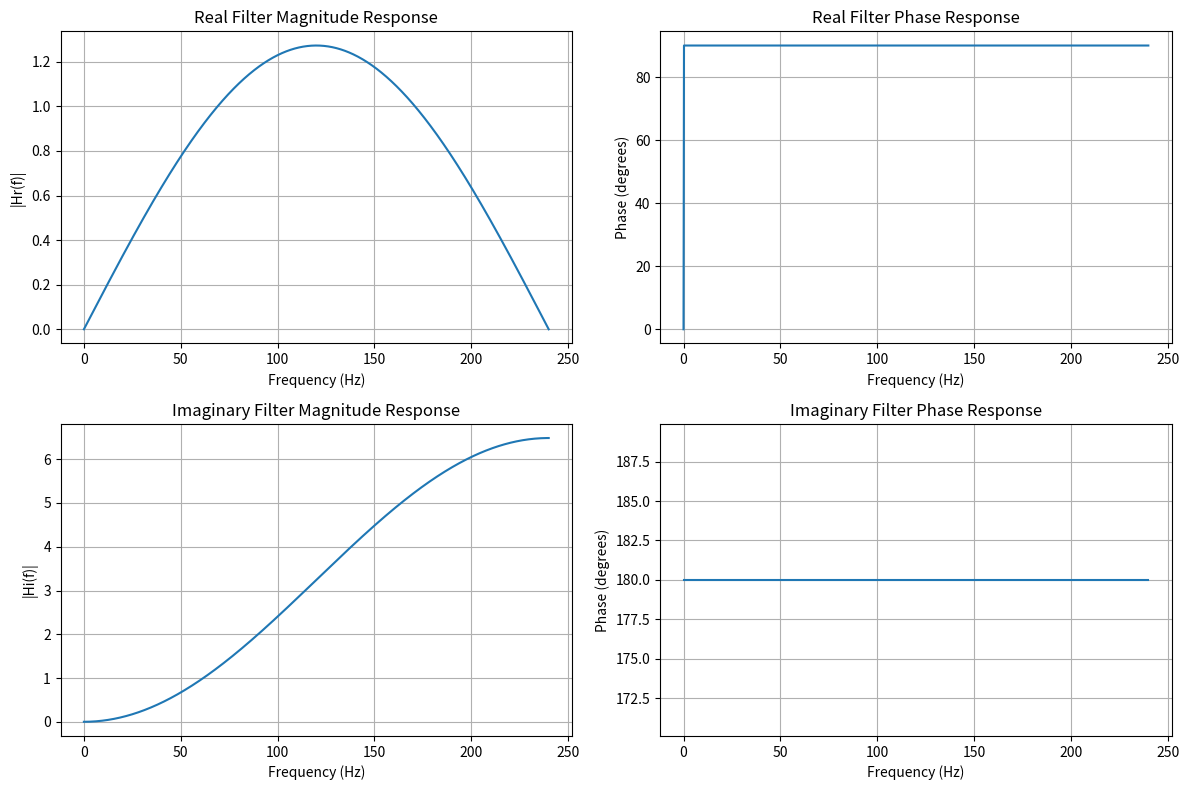
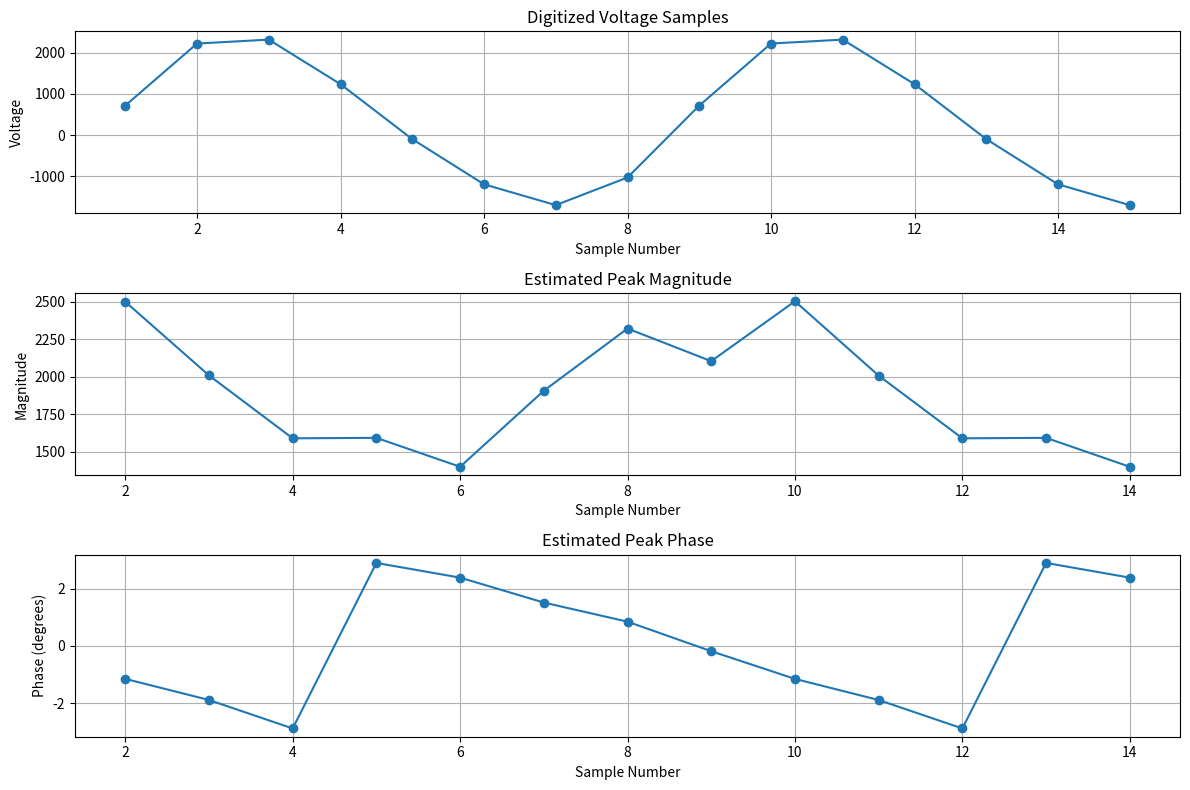

The matplotlib source for these figures, in order:
import numpy as np
import matplotlib.pyplot as plt
import math


# ---------------------------------------------------------
# Frequency Axis
# From 0 to 240 Hz
# ---------------------------------------------------------
f = 60                      # Fundamental frequency (Hz)
fs = 480                    # Sampling frequency (Hz)
omega = 2 * np.pi * f       # Angular frequency
delta_T = 1 / fs            # Sampling interval
freq = np.linspace(0, 240, 1000)
# Convert frequency to digital frequency
Omega = 2 * np.pi * freq / fs
'''
                    # ---------------------------------------------------------
                        Z-TRANSFER FUNCTIONS OF ROCKFELLER & UDREN FILTERS
                    # ---------------------------------------------------------
'''
# ---------------------------------------------------------
# REAL PART Z TRANSFER FUNCTION
# Hr(e^jΩ) = j*sin(Ω)/(ωΔT)
# IMAGINARY PART Z TRANSFER FUNCTION
# Hi(e^jΩ) = -4*sin²(Ω/2)/(ωΔT)^2
# ---------------------------------------------------------

Hr = 1j * np.sin(Omega) / (omega * delta_T)
# Magnitude and Phase for Real Part
Hr_mag = np.abs(Hr)
Hr_phase = np.angle(Hr, deg=True)
# ----------------------------------------------------------
Hi = -4 * (np.sin(Omega / 2) ** 2) / ((omega * delta_T) ** 2)
# Magnitude and Phase for Imaginary Part
Hi_mag = np.abs(Hi)
Hi_phase = np.angle(Hi, deg=True)

'''
                    # ---------------------------------------------------------
                                  PLOTTING FREQUENCY RESPONSES
                    # ---------------------------------------------------------
'''
plt.figure(figsize=(12, 8))

plt.subplot(2,2,1)
plt.plot(freq, Hr_mag)
plt.title('Real Filter Magnitude Response')             # Real Magnitude Response
plt.xlabel('Frequency (Hz)')
plt.ylabel('|Hr(f)|')
plt.grid(True)

plt.subplot(2,2,2)
plt.plot(freq, Hr_phase)
plt.title('Real Filter Phase Response')                 # Real Phase Response
plt.xlabel('Frequency (Hz)')
plt.ylabel('Phase (degrees)')
plt.grid(True)

plt.subplot(2,2,3)
plt.plot(freq, Hi_mag)
plt.title('Imaginary Filter Magnitude Response')        # Imaginary Magnitude Response
plt.xlabel('Frequency (Hz)')
plt.ylabel('|Hi(f)|')
plt.grid(True)

plt.subplot(2,2,4)
plt.plot(freq, Hi_phase)
plt.title('Imaginary Filter Phase Response')            # Imaginary Phase Response
plt.xlabel('Frequency (Hz)')
plt.ylabel('Phase (degrees)')
plt.grid(True)

plt.tight_layout()
#plt.show()

samples = np.array([
    714, 2218, 2314, 1233, -99, 
    -1195, -1699, -1029, 714, 2219,
    2314, 1233, -99, -1195, -1699])     # Digitized voltage samples from the problem statement

# Sample indices
n = np.arange(1, len(samples) + 1)

# ---------------------------------------------------------
# Rockefeller & Udren Real and Imaginary Coefficients
# ---------------------------------------------------------
real_coeff = []
imag_coeff = []
magnitude = []
phase = []

# Using:
# Real  = (V[n+1] - V[n-1]) / (2*w*delta_T)
# Imag  = (V[n+1] - 2V[n] + V[n-1]) / (w*delta_T)^2
for k in range(1, len(samples)-1):
    real = (samples[k+1] - samples[k-1]) / (2 * omega * delta_T)
    imag = (samples[k+1]
            - 2*samples[k]
            + samples[k-1]) / ((omega * delta_T) ** 2)
    
    magnitude.append(math.sqrt(real**2 + imag**2))
    phase.append(math.atan2(imag, real))
    real_coeff.append(real)
    imag_coeff.append(imag)

# X-axis for calculated points
k_axis = np.arange(2, len(samples))

# ---------------------------------------------------------
# Convert coefficients and magnitude/phase to NumPy Arrays
# ---------------------------------------------------------
real_coeff = np.array(real_coeff)
imag_coeff = np.array(imag_coeff)
magnitude = np.array(magnitude)
phase_angle = np.array(phase)

# ---------------------------------------------------------
# PLOTTING PEAK MAGNITUDE AND PHASE
# ---------------------------------------------------------
plt.figure(figsize=(12,8))

plt.subplot(3,1,1)
plt.plot(n, samples, marker='o')
plt.title('Digitized Voltage Samples')      # Sample vs Voltage
plt.xlabel('Sample Number')
plt.ylabel('Voltage')
plt.grid(True)

plt.subplot(3,1,2)
plt.plot(k_axis, magnitude, marker='o')
plt.title('Estimated Peak Magnitude')       # Sample vs Magnitude
plt.xlabel('Sample Number')
plt.ylabel('Magnitude')
plt.grid(True)

plt.subplot(3,1,3)
plt.plot(k_axis, phase_angle, marker='o')
plt.title('Estimated Peak Phase')            # Sample vs Phase
plt.xlabel('Sample Number')
plt.ylabel('Phase (degrees)')
plt.grid(True)

plt.tight_layout()
plt.show()
